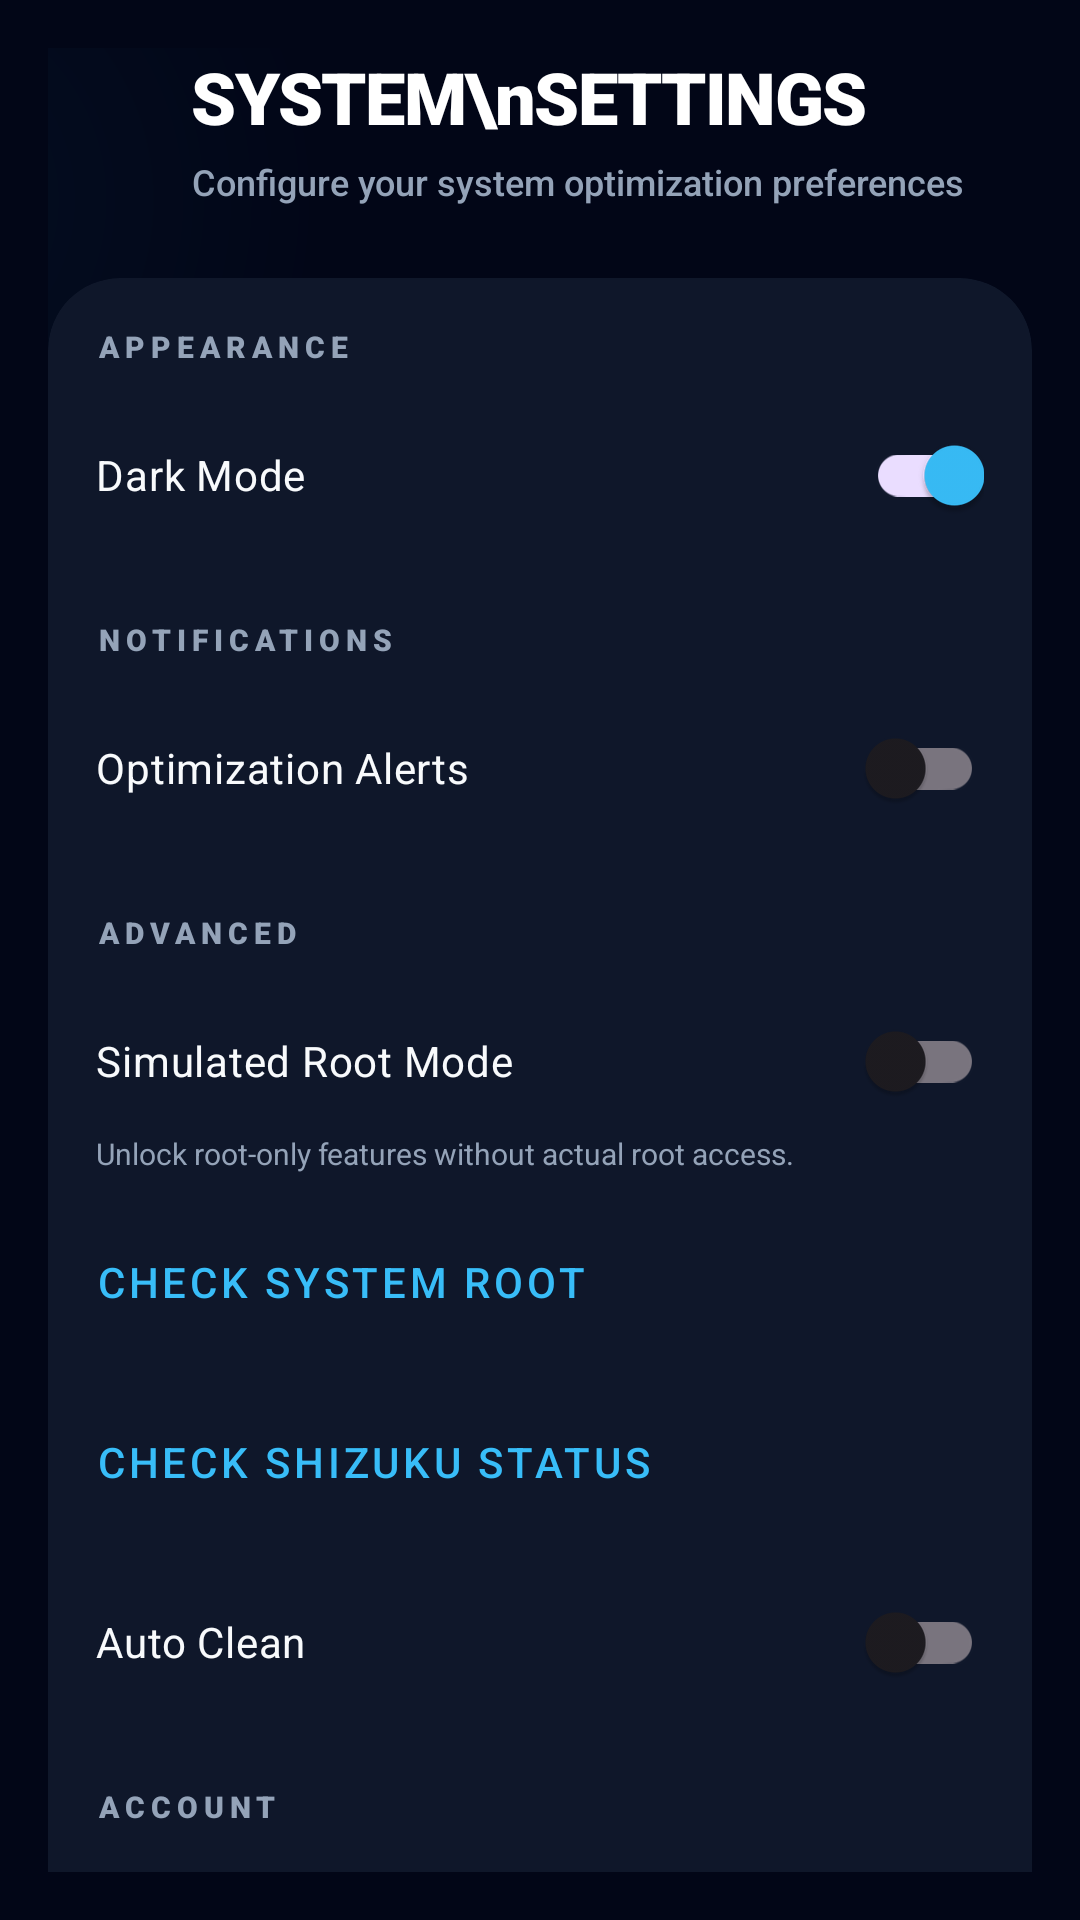

Produce the Android XML layout that renders to this screen, including the resource entries it uses.
<!-- AndroidManifest.xml: application theme Theme.UltraOptimizeX -->
<!-- res/layout/fragment_settings.xml -->
<?xml version="1.0" encoding="utf-8"?>
<androidx.constraintlayout.widget.ConstraintLayout xmlns:android="http://schemas.android.com/apk/res/android"
    xmlns:app="http://schemas.android.com/apk/res-auto"
    android:layout_width="match_parent"
    android:layout_height="match_parent"
    android:background="@color/dark_bg"
    android:padding="16dp">

    <View
        android:layout_width="300dp"
        android:layout_height="300dp"
        android:background="@drawable/bg_glow_blue"
        app:layout_constraintEnd_toStartOf="parent"
        app:layout_constraintTop_toTopOf="parent"
        android:layout_marginTop="-100dp"
        android:layout_marginEnd="-100dp"
        android:alpha="0.05" />

    <View
        android:layout_width="300dp"
        android:layout_height="300dp"
        android:background="@drawable/bg_glow_red"
        app:layout_constraintStart_toEndOf="parent"
        app:layout_constraintBottom_toBottomOf="parent"
        android:layout_marginBottom="-100dp"
        android:layout_marginStart="-100dp"
        android:alpha="0.05" />

    <androidx.appcompat.widget.AppCompatImageView
        android:id="@+id/btn_back"
        android:layout_width="32dp"
        android:layout_height="32dp"
        android:src="@drawable/ic_back"
        app:layout_constraintStart_toStartOf="parent"
        app:layout_constraintTop_toTopOf="parent"
        app:tint="@color/neon_blue" />

    <TextView
        android:id="@+id/tv_title"
        android:layout_width="wrap_content"
        android:layout_height="wrap_content"
        android:layout_marginStart="16dp"
        android:fontFamily="sans-serif-black"
        android:text="SYSTEM\nSETTINGS"
        android:textColor="@color/text_white"
        android:textSize="24sp"
        android:lineSpacingMultiplier="0.9"
        android:letterSpacing="-0.02"
        app:layout_constraintBottom_toBottomOf="@id/btn_back"
        app:layout_constraintStart_toEndOf="@id/btn_back"
        app:layout_constraintTop_toTopOf="@id/btn_back" />

    <TextView
        android:id="@+id/tv_subtitle"
        android:layout_width="wrap_content"
        android:layout_height="wrap_content"
        android:layout_marginTop="4dp"
        android:fontFamily="sans-serif-medium"
        android:text="Configure your system optimization preferences"
        android:textColor="@color/text_secondary"
        android:textSize="12sp"
        app:layout_constraintStart_toStartOf="@id/tv_title"
        app:layout_constraintTop_toBottomOf="@id/tv_title" />

    <com.google.android.material.card.MaterialCardView
        android:layout_width="match_parent"
        android:layout_height="wrap_content"
        android:layout_marginTop="24dp"
        app:cardBackgroundColor="@color/card_bg"
        app:cardCornerRadius="24dp"
        app:layout_constraintTop_toBottomOf="@id/tv_subtitle"
        app:strokeWidth="0dp">

            <LinearLayout
                android:layout_width="match_parent"
                android:layout_height="wrap_content"
                android:orientation="vertical"
                android:padding="16dp">

                <TextView
                    android:layout_width="wrap_content"
                    android:layout_height="wrap_content"
                    android:fontFamily="sans-serif-black"
                    android:text="APPEARANCE"
                    android:textColor="@color/text_secondary"
                    android:textSize="10sp"
                    android:letterSpacing="0.2"
                    android:layout_marginBottom="12dp" />

                <com.google.android.material.switchmaterial.SwitchMaterial
                    android:id="@+id/switch_dark_mode"
                    android:layout_width="match_parent"
                    android:layout_height="wrap_content"
                    android:text="Dark Mode"
                    android:checked="true"
                    android:textColor="@color/text_primary"
                    android:layout_marginBottom="24dp" />

                <TextView
                    android:layout_width="wrap_content"
                    android:layout_height="wrap_content"
                    android:fontFamily="sans-serif-black"
                    android:text="NOTIFICATIONS"
                    android:textColor="@color/text_secondary"
                    android:textSize="10sp"
                    android:letterSpacing="0.2"
                    android:layout_marginBottom="12dp" />

                <com.google.android.material.switchmaterial.SwitchMaterial
                    android:id="@+id/switch_notifications"
                    android:layout_width="match_parent"
                    android:layout_height="wrap_content"
                    android:text="Optimization Alerts"
                    android:textColor="@color/text_primary"
                    android:layout_marginBottom="24dp" />

                <TextView
                    android:layout_width="wrap_content"
                    android:layout_height="wrap_content"
                    android:fontFamily="sans-serif-black"
                    android:text="ADVANCED"
                    android:textColor="@color/text_secondary"
                    android:textSize="10sp"
                    android:letterSpacing="0.2"
                    android:layout_marginBottom="12dp" />

                <com.google.android.material.switchmaterial.SwitchMaterial
                    android:id="@+id/switch_root_mode"
                    android:layout_width="match_parent"
                    android:layout_height="wrap_content"
                    android:text="Simulated Root Mode"
                    android:textColor="@color/text_primary" />

                <TextView
                    android:layout_width="wrap_content"
                    android:layout_height="wrap_content"
                    android:text="Unlock root-only features without actual root access."
                    android:textColor="@color/text_secondary"
                    android:textSize="10sp"
                    android:layout_marginBottom="12dp" />

                <com.google.android.material.button.MaterialButton
                    android:id="@+id/btn_check_root"
                    style="@style/Widget.MaterialComponents.Button.TextButton"
                    android:layout_width="match_parent"
                    android:layout_height="wrap_content"
                    android:text="CHECK SYSTEM ROOT"
                    android:textColor="@color/neon_blue"
                    android:gravity="start|center_vertical"
                    android:paddingStart="0dp"
                    android:layout_marginBottom="12dp" />

                <com.google.android.material.button.MaterialButton
                    android:id="@+id/btn_check_shizuku"
                    style="@style/Widget.MaterialComponents.Button.TextButton"
                    android:layout_width="match_parent"
                    android:layout_height="wrap_content"
                    android:text="CHECK SHIZUKU STATUS"
                    android:textColor="@color/neon_blue"
                    android:gravity="start|center_vertical"
                    android:paddingStart="0dp"
                    android:layout_marginBottom="12dp" />

                <com.google.android.material.switchmaterial.SwitchMaterial
                    android:id="@+id/switch_auto_boost"
                    android:layout_width="match_parent"
                    android:layout_height="wrap_content"
                    android:text="Auto Clean"
                    android:textColor="@color/text_primary"
                    android:layout_marginBottom="24dp" />

                <TextView
                    android:layout_width="wrap_content"
                    android:layout_height="wrap_content"
                    android:fontFamily="sans-serif-black"
                    android:text="ACCOUNT"
                    android:textColor="@color/text_secondary"
                    android:textSize="10sp"
                    android:letterSpacing="0.2"
                    android:layout_marginBottom="12dp" />

                <com.google.android.material.button.MaterialButton
                    android:id="@+id/btn_check_update"
                    style="@style/Widget.MaterialComponents.Button.TextButton"
                    android:layout_width="match_parent"
                    android:layout_height="wrap_content"
                    android:text="CHECK FOR UPDATES"
                    android:textColor="@color/accent_orange"
                    android:gravity="start|center_vertical"
                    android:paddingStart="0dp"
                    android:layout_marginBottom="12dp" />

                <com.google.android.material.button.MaterialButton
                    android:id="@+id/btn_admin_panel"
                    style="@style/Widget.MaterialComponents.Button.TextButton"
                    android:layout_width="match_parent"
                    android:layout_height="wrap_content"
                    android:text="ADMIN PANEL"
                    android:textColor="@color/accent_orange"
                    android:gravity="start|center_vertical"
                    android:paddingStart="0dp"
                    android:visibility="gone"
                    app:rippleColor="@color/accent_orange" />

                <com.google.android.material.button.MaterialButton
                    android:id="@+id/btn_logout"
                    style="@style/Widget.MaterialComponents.Button.TextButton"
                    android:layout_width="match_parent"
                    android:layout_height="wrap_content"
                    android:text="LOGOUT"
                    android:textColor="@color/accent_red"
                    android:gravity="start|center_vertical"
                    android:paddingStart="0dp"
                    app:rippleColor="@color/accent_red" />

                <View
                    android:layout_width="match_parent"
                    android:layout_height="1dp"
                    android:layout_marginVertical="16dp"
                    android:background="@color/dark_bg" />

                <TextView
                    android:layout_width="wrap_content"
                    android:layout_height="wrap_content"
                    android:text="App Version: 1.0.0"
                    android:textColor="@color/text_secondary"
                    android:textSize="10sp"
                    android:fontFamily="sans-serif-black"
                    android:letterSpacing="0.1" />

            </LinearLayout>
        </com.google.android.material.card.MaterialCardView>

</androidx.constraintlayout.widget.ConstraintLayout>
<!-- resources referenced by this layout -->
<resources>
  <color name="accent_orange">#F59E0B</color>
  <color name="accent_red">#F43F5E</color>
  <color name="card_bg">#0F172A</color>
  <color name="dark_bg">#020617</color>
  <color name="neon_blue">#38BDF8</color>
  <color name="text_primary">#F8FAFC</color>
  <color name="text_secondary">#94A3B8</color>
  <color name="text_white">#FFFFFF</color>
  <!-- drawable bg_glow_blue (drawable) -->
  <?xml version="1.0" encoding="utf-8"?>
  <shape xmlns:android="http://schemas.android.com/apk/res/android"
      android:shape="oval">
      <gradient
          android:type="radial"
          android:gradientRadius="150dp"
          android:startColor="#38BDF8"
          android:endColor="#00000000"
          android:centerX="0.5"
          android:centerY="0.5" />
  </shape>
  <!-- drawable bg_glow_red (drawable) -->
  <?xml version="1.0" encoding="utf-8"?>
  <shape xmlns:android="http://schemas.android.com/apk/res/android"
      android:shape="oval">
      <gradient
          android:type="radial"
          android:gradientRadius="150dp"
          android:startColor="#F43F5E"
          android:endColor="#00000000"
          android:centerX="0.5"
          android:centerY="0.5" />
  </shape>
  <style name="Theme.UltraOptimizeX" parent="Theme.Material3.DayNight.NoActionBar">
          
          <item name="colorPrimary">@color/neon_blue</item>
          <item name="colorOnPrimary">@color/black</item>
          
          <item name="colorSecondary">@color/neon_blue_glow</item>
          <item name="colorOnSecondary">@color/black</item>
          
          <item name="android:statusBarColor">@color/dark_bg</item>
          <item name="android:windowBackground">@color/dark_bg</item>
      </style>
  <color name="black">#FF000000</color>
  <color name="neon_blue_glow">#0EA5E9</color>
</resources>
